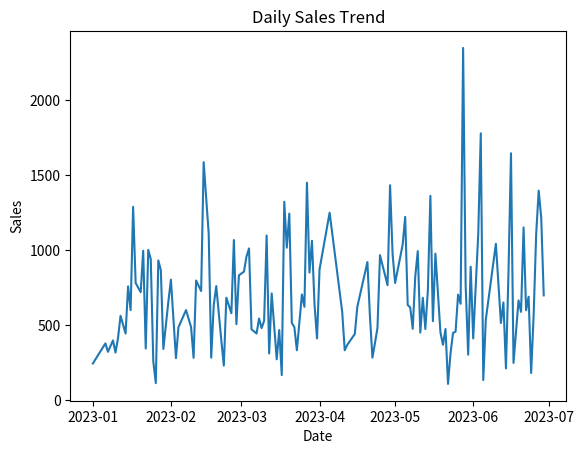
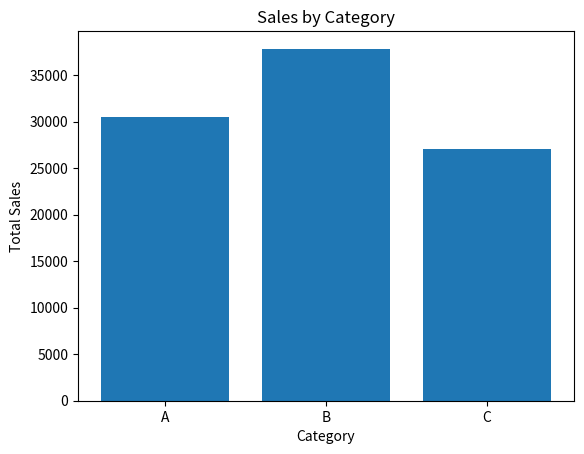
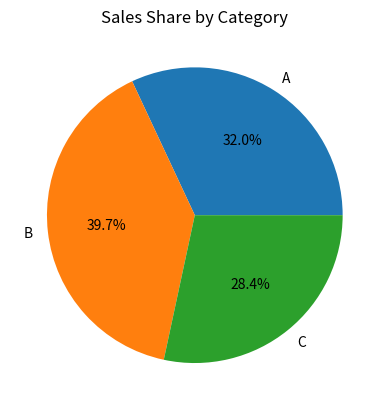
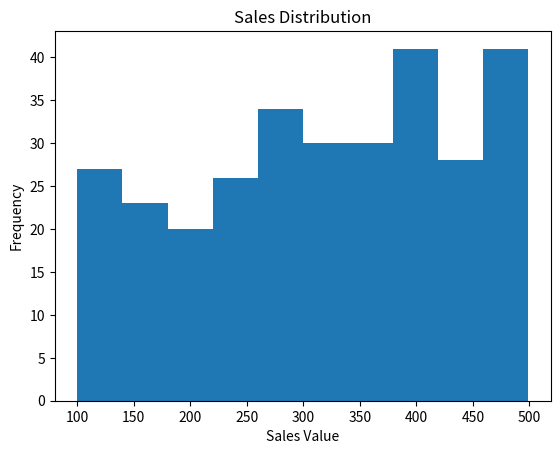

Write the Python code that produced these figures, in order.
import pandas as pd
import numpy as np
import matplotlib.pyplot as plt

# Create simple sales data
dates = pd.date_range('2023-01-01', periods=180)
categories = ['A', 'B', 'C']

df = pd.DataFrame({
    'Date': np.random.choice(dates, 300),
    'Category': np.random.choice(categories, 300),
    'Sales': np.random.randint(100, 500, 300)
})

# 1. Line chart – Sales over time
daily_sales = df.groupby('Date')['Sales'].sum()

plt.figure()
plt.plot(daily_sales.index, daily_sales.values)
plt.xlabel('Date')
plt.ylabel('Sales')
plt.title('Daily Sales Trend')
plt.savefig('line_sales.png')
plt.close()

# 2. Bar chart – Total sales per category
category_sales = df.groupby('Category')['Sales'].sum()

plt.figure()
plt.bar(category_sales.index, category_sales.values)
plt.xlabel('Category')
plt.ylabel('Total Sales')
plt.title('Sales by Category')
plt.savefig('bar_category_sales.png')
plt.close()

# 3. Pie chart – Sales share
plt.figure()
plt.pie(category_sales.values, labels=category_sales.index, autopct='%1.1f%%')
plt.title('Sales Share by Category')
plt.savefig('pie_sales_share.png')
plt.close()

# 4. Histogram – Sales distribution
plt.figure()
plt.hist(df['Sales'], bins=10)
plt.xlabel('Sales Value')
plt.ylabel('Frequency')
plt.title('Sales Distribution')
plt.savefig('hist_sales.png')
plt.close()

print("Charts generated and saved as PNG files.")

df.to_csv('sales_data.csv', index=False)
print("Sales data saved as 'sales_data.csv'.")
